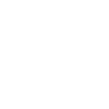
t = 0.00 s
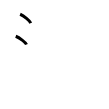
t = 2.00 s
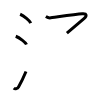
t = 4.00 s
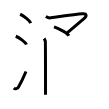
t = 6.00 s
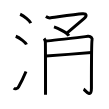
t = 8.00 s
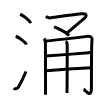
t = 10.00 s

The animated SVG that drew these frames (rendered in a browser with its animation timeline set to each time). Animation: 10 SMIL elements (animate=10); one cycle of 10.00 s.

<svg width="109px" height="109px" viewBox="0 0 px 109px" xmlns="http://www.w3.org/2000/svg" xmlns:xlink="http://www.w3.org/1999/xlink" xml:space="preserve" version="1.1"  baseProfile="full">
<path d="M20.13,14.25c3.75,1.56,9.68,6.41,10.62,8.84" style="fill:none;stroke:black;stroke-width:3;opacity:0">
  <animate attributeType="CSS" attributeName="opacity" from="0" to="1" begin="0s" dur="1s" repeatCount="0" fill="freeze" />
</path>
<path d="M15.75,36.25c3.79,1.46,9.8,5.99,10.75,8.25" style="fill:none;stroke:black;stroke-width:3;opacity:0">
  <animate attributeType="CSS" attributeName="opacity" from="0" to="1" begin="1s" dur="1s" repeatCount="0" fill="freeze" />
</path>
<path d="M13.75,88.21c1.5,1.31,3.81,0.36,4.75-1.25c2.75-4.7,5-9.45,7.5-15.45" style="fill:none;stroke:black;stroke-width:3;opacity:0">
  <animate attributeType="CSS" attributeName="opacity" from="0" to="1" begin="2s" dur="1s" repeatCount="0" fill="freeze" />
</path>
<path d="M45.85,16.53c1.19,0.74,2.8,1.42,4.15,1.36c1.54-0.07,24.52-3.44,32.34-4.03C87,13.5,87,16,83.98,18.57c-1.55,1.32-15.3,13.18-17.08,14.66" style="fill:none;stroke:black;stroke-width:3;opacity:0">
  <animate attributeType="CSS" attributeName="opacity" from="0" to="1" begin="3s" dur="1s" repeatCount="0" fill="freeze" />
</path>
<path d="M54.01,26.86c3.67,1.2,13.15,5.83,14.88,8.97" style="fill:none;stroke:black;stroke-width:3;opacity:0">
  <animate attributeType="CSS" attributeName="opacity" from="0" to="1" begin="4s" dur="1s" repeatCount="0" fill="freeze" />
</path>
<path d="M44.1,38.47c0.61,0.76,1.02,2.02,1.22,2.78c0.2,0.76,0.2,51.78,0.2,53.49" style="fill:none;stroke:black;stroke-width:3;opacity:0">
  <animate attributeType="CSS" attributeName="opacity" from="0" to="1" begin="5s" dur="1s" repeatCount="0" fill="freeze" />
</path>
<path d="M46.04,40.96c7.01-0.32,40-4.43,41.85-4.64c3.33-0.38,4.58,2.48,4.16,3.62c-0.4,1.1-0.62,32.78-0.62,48.2c0,11.15-6.51,1.64-7.84,0.98" style="fill:none;stroke:black;stroke-width:3;opacity:0">
  <animate attributeType="CSS" attributeName="opacity" from="0" to="1" begin="6s" dur="1s" repeatCount="0" fill="freeze" />
</path>
<path d="M46.04,56.07c9.29-0.67,38.06-2.94,45.56-3.51" style="fill:none;stroke:black;stroke-width:3;opacity:0">
  <animate attributeType="CSS" attributeName="opacity" from="0" to="1" begin="7s" dur="1s" repeatCount="0" fill="freeze" />
</path>
<path d="M46.24,70.64c6.66-0.57,37.23-2.51,44.93-2.89" style="fill:none;stroke:black;stroke-width:3;opacity:0">
  <animate attributeType="CSS" attributeName="opacity" from="0" to="1" begin="8s" dur="1s" repeatCount="0" fill="freeze" />
</path>
<path d="M65.69,41.43c0.8,0.37,1.29,1.65,1.45,2.39c0.16,0.73,0,44.52-0.16,49.11" style="fill:none;stroke:black;stroke-width:3;opacity:0">
  <animate attributeType="CSS" attributeName="opacity" from="0" to="1" begin="9s" dur="1s" repeatCount="0" fill="freeze" />
</path>
</svg>
